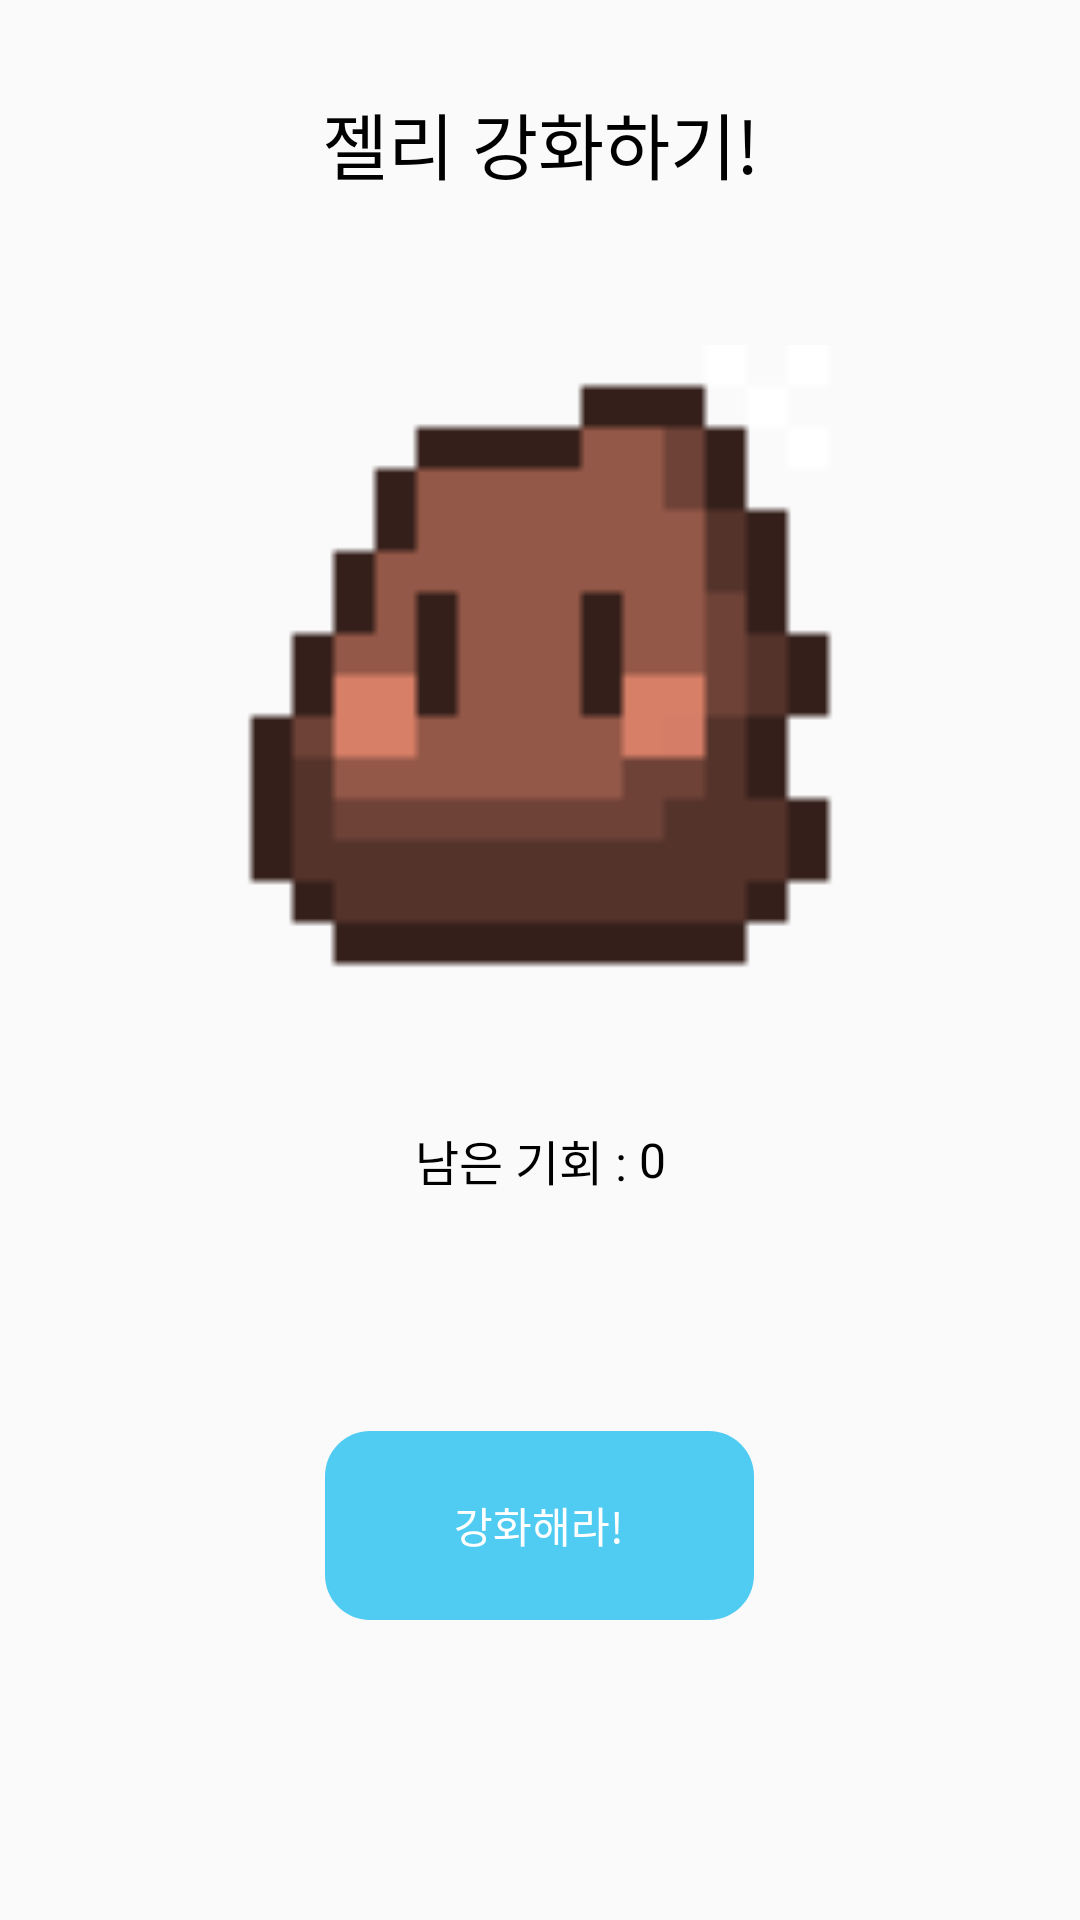

Here is an Android app screen rendered from its layout file. Give the layout XML and the strings, colors and styles it references.
<!-- AndroidManifest.xml: application theme Theme.MyLuckMeasuringApp -->
<!-- res/layout/activity_jelly_upgrade.xml -->
<?xml version="1.0" encoding="utf-8"?>
<androidx.constraintlayout.widget.ConstraintLayout xmlns:android="http://schemas.android.com/apk/res/android"
    xmlns:app="http://schemas.android.com/apk/res-auto"
    xmlns:tools="http://schemas.android.com/tools"
    android:layout_width="match_parent"
    android:layout_height="match_parent"

    tools:context=".game_activity.JellyUpgradeActivity">
    <TextView
        android:id="@+id/textView3"
        android:layout_width="match_parent"
        android:layout_height="wrap_content"
        android:layout_marginTop="30dp"
        android:fontFamily="@font/pretendard_bold"
        android:gravity="center"
        android:text="젤리 강화하기!"
        android:textColor="@color/black"
        android:textSize="24sp"
        app:layout_constraintEnd_toEndOf="parent"
        app:layout_constraintStart_toStartOf="parent"
        app:layout_constraintTop_toTopOf="parent" />


    <ImageView
        android:id="@+id/jelly_iv"
        android:layout_width="match_parent"
        android:layout_height="220dp"
        android:layout_marginTop="50dp"
        android:src="@drawable/bronze_main_jelly"
        app:layout_constraintTop_toBottomOf="@+id/textView3" />

    <LinearLayout
        android:id="@+id/linearLayout2"
        android:layout_width="wrap_content"
        android:layout_height="wrap_content"
        android:layout_marginTop="40dp"
        android:gravity="center"
        android:orientation="horizontal"
        app:layout_constraintEnd_toEndOf="parent"
        app:layout_constraintStart_toStartOf="parent"
        app:layout_constraintTop_toBottomOf="@+id/jelly_iv">

        <TextView
            android:id="@+id/remaining_chance"
            android:layout_width="wrap_content"
            android:layout_height="wrap_content"
            android:fontFamily="@font/pretendard_bold"
            android:gravity="center"
            android:text="남은 기회 : "
            android:textColor="@color/black"
            android:textSize="16sp" />

        <TextView
            android:id="@+id/remaining_chance_num"
            android:layout_width="wrap_content"
            android:layout_height="wrap_content"
            android:fontFamily="@font/pretendard_bold"
            android:gravity="center"
            android:text="0"
            android:textColor="@color/black"
            android:textSize="16sp" />
    </LinearLayout>

    <LinearLayout
        android:id="@+id/bottom_btn_ll"
        android:layout_width="match_parent"
        android:layout_height="wrap_content"
        android:layout_marginBottom="100dp"
        android:gravity="center"
        android:orientation="horizontal"
        android:visibility="visible"
        app:layout_constraintBottom_toBottomOf="parent"
        app:layout_constraintEnd_toEndOf="parent"
        app:layout_constraintStart_toStartOf="parent">

        <Button
            android:id="@+id/bottom_btn"
            android:layout_width="wrap_content"
            android:layout_height="wrap_content"
            android:background="@drawable/round_btn_layout"
            android:fontFamily="@font/pretendard_bold"
            android:text="강화해라!"
            android:textColor="@color/white"
            android:textSize="14sp" />

        <Button
            android:id="@+id/bottom_next_btn"
            android:layout_width="wrap_content"
            android:layout_height="wrap_content"
            android:background="@drawable/round_btn_layout"
            android:fontFamily="@font/pretendard_bold"
            android:text="다음으로"
            android:textColor="@color/white"
            android:textSize="14sp"
            android:visibility="gone" />
    </LinearLayout>

</androidx.constraintlayout.widget.ConstraintLayout>
<!-- resources referenced by this layout -->
<resources>
  <color name="black">#FF000000</color>
  <color name="white">#FFFFFFFF</color>
  <!-- drawable bronze_main_jelly: png bitmap (drawable, 662 bytes) -->
  <!-- drawable round_btn_layout (drawable) -->
  <vector xmlns:android="http://schemas.android.com/apk/res/android"
      android:width="143dp"
      android:height="63dp"
      android:viewportWidth="143"
      android:viewportHeight="63">
      <path
          android:fillColor="#FF50CCF3"
          android:pathData="M0 15c0-8.28 6.72-15 15-15h113c8.28 0 15 6.72 15 15v33c0 8.28-6.72 15-15 15h-113c-8.28 0-15-6.72-15-15z"/>
  </vector>
  <style name="Theme.MyLuckMeasuringApp" parent="Theme.AppCompat.DayNight.NoActionBar">
          
          <item name="colorPrimary">@color/purple_500</item>
          <item name="colorPrimaryVariant">@color/purple_700</item>
          <item name="colorOnPrimary">@color/white</item>
          
          <item name="colorSecondary">@color/teal_200</item>
          <item name="colorSecondaryVariant">@color/teal_700</item>
          <item name="colorOnSecondary">@color/black</item>
          
          <item name="android:statusBarColor">?attr/colorPrimaryVariant</item>
          
          <item name="windowActionBar">false</item>
          <item name="windowNoTitle">true</item>
          <item name="android:windowFullscreen">true</item>
          <item name="android:colorEdgeEffect">@color/white</item>
      </style>
  <color name="purple_500">#FF6200EE</color>
  <color name="purple_700">#FF3700B3</color>
  <color name="teal_200">#FF03DAC5</color>
  <color name="teal_700">#FF018786</color>
</resources>
